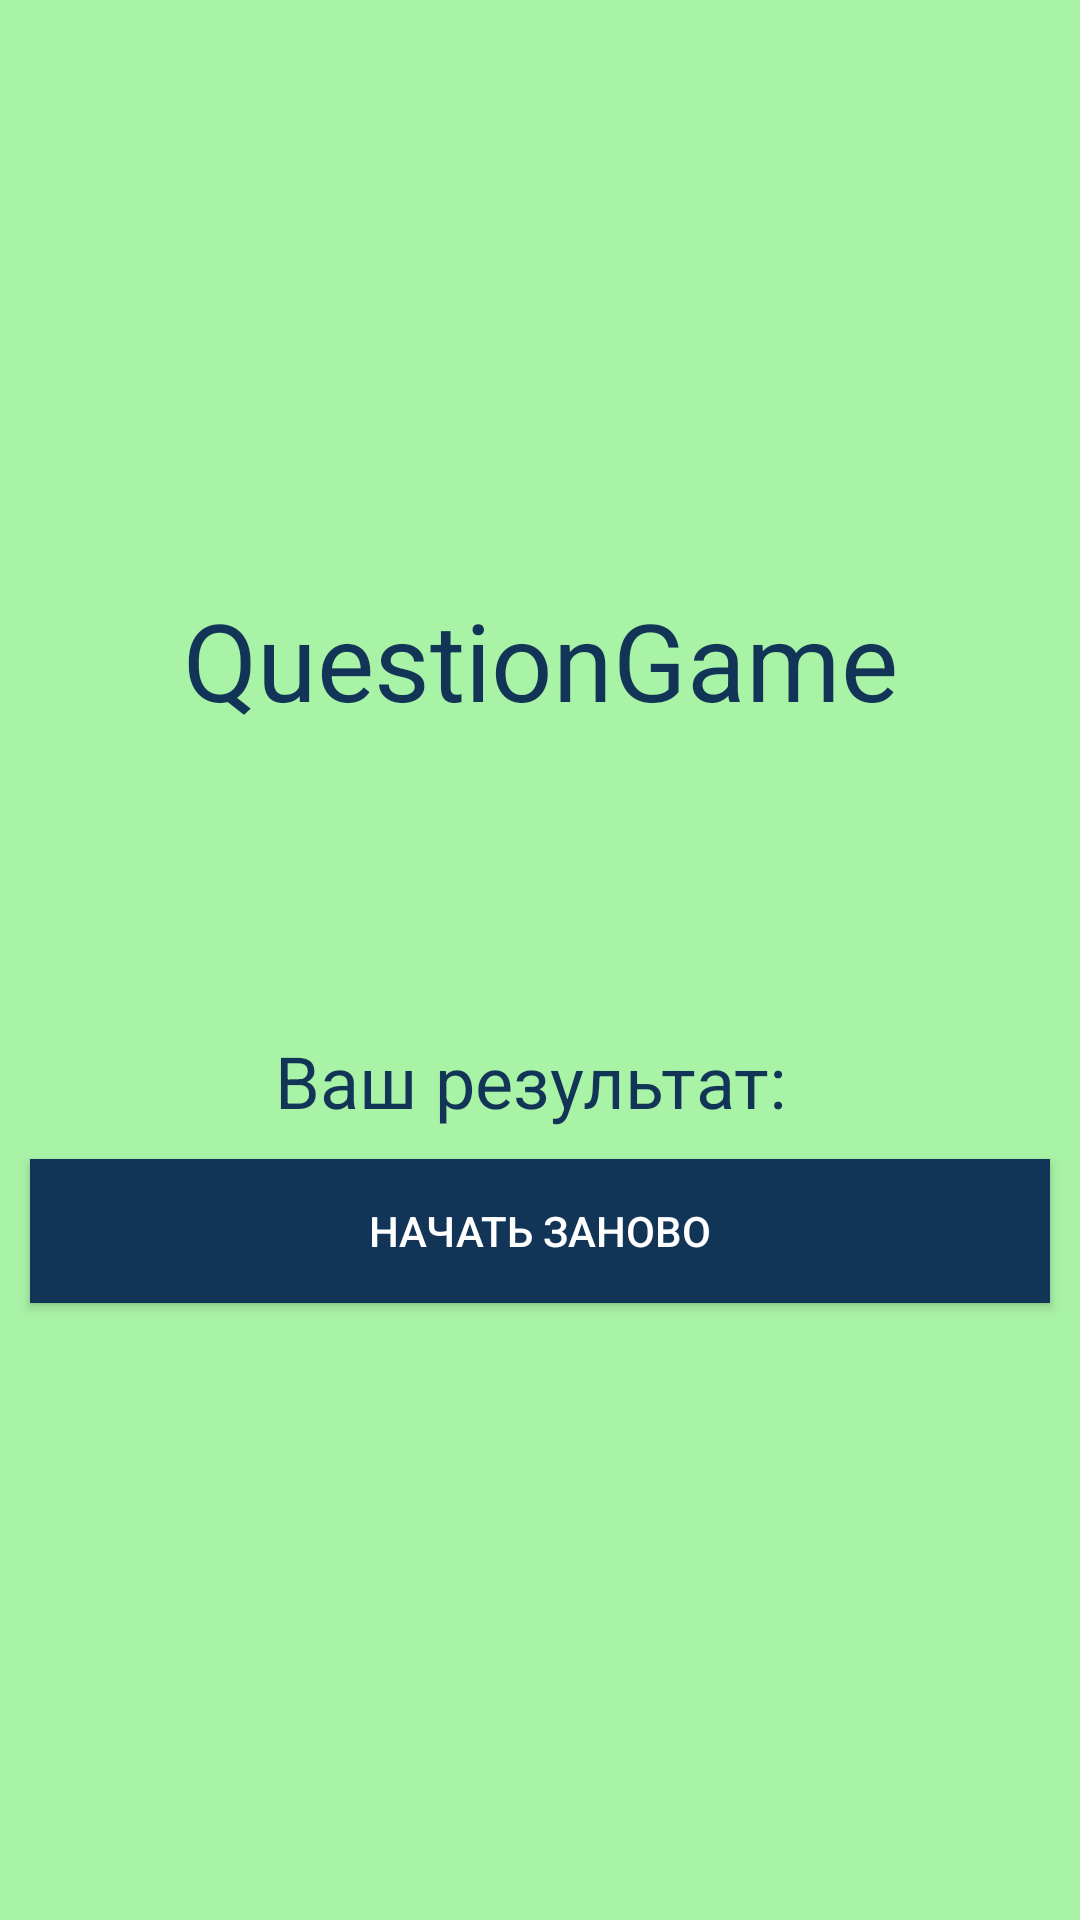

Write the Android layout XML for this screen, with the resource values it uses.
<!-- AndroidManifest.xml: activity theme Theme.AppCompat.NoActionBar -->
<!-- res/layout/activity_result.xml -->
<?xml version="1.0" encoding="utf-8"?>
<LinearLayout xmlns:android="http://schemas.android.com/apk/res/android"
    xmlns:tools="http://schemas.android.com/tools"
    android:layout_width="match_parent"
    android:layout_height="match_parent"
    android:orientation="vertical"
    android:gravity="center"
    android:background="#A9F3A7"
    tools:context=".ResultActivity">

    <TextView
        android:layout_width="match_parent"
        android:layout_height="wrap_content"
        android:text="@string/app_name"
        android:textColor="#123456"
        android:gravity="center"
        android:textSize="36sp"
        android:textFontWeight="3000"
        android:layout_marginBottom="100dp"/>

    <TextView
        android:id="@+id/result_tv"
        android:layout_width="wrap_content"
        android:layout_height="wrap_content"
        android:textSize="24sp"
        android:text="Ваш результат: "
        android:textColor="#123456"/>

    <Button
        android:id="@+id/start_btn"
        android:layout_width="match_parent"
        android:layout_height="wrap_content"
        android:background="#123456"
        android:textColor="@color/white"
        android:layout_margin="10dp"
        android:text="Начать заново"/>

</LinearLayout>
<!-- resources referenced by this layout -->
<resources>
  <string name="app_name">QuestionGame</string>
  <!-- not gathered from this repository: default colours our renderer supplied (Android Studio template values) -->
  <color name="white">#FFFFFFFF</color>
</resources>
